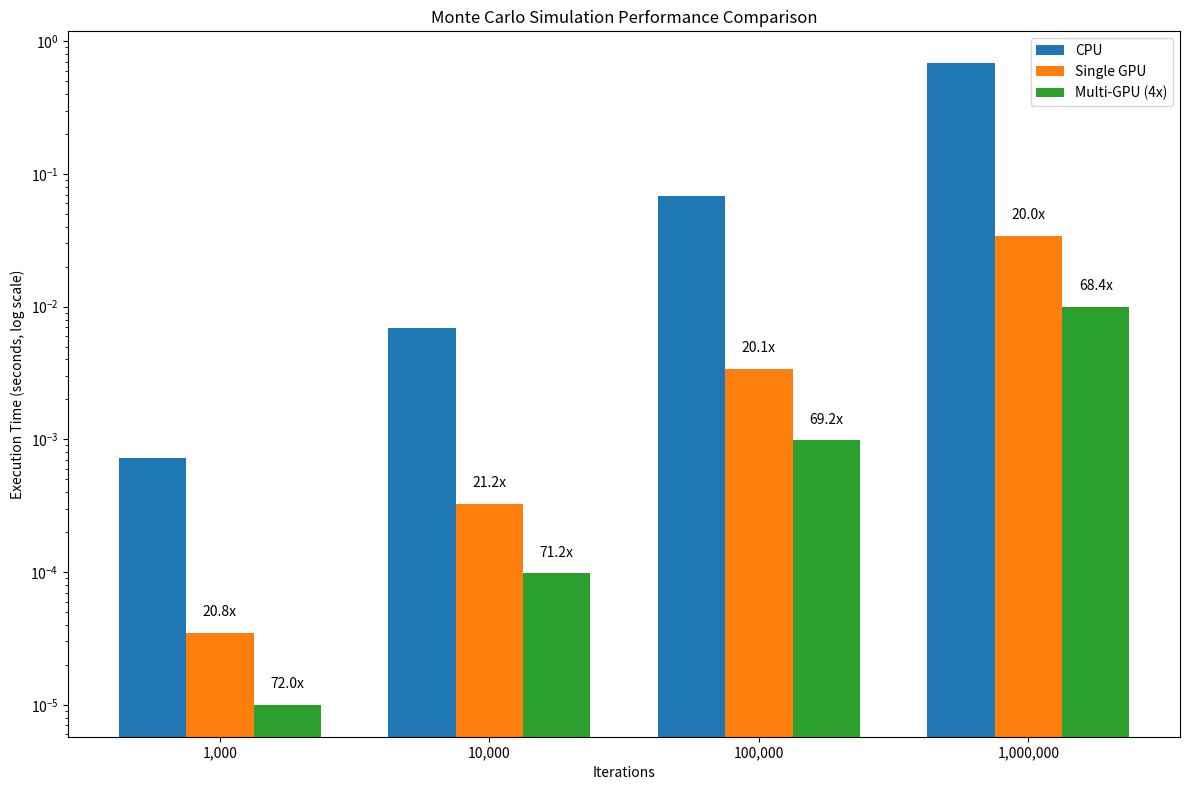

Generate this figure with matplotlib:
#!/usr/bin/env python3
"""
Simple performance test for Monte Carlo simulation
Compares CPU and simulated GPU performance
"""

import time
import random
import math
import numpy as np
import matplotlib.pyplot as plt
from pathlib import Path
import os

def cpu_monte_carlo(iterations=1000):
    """CPU-based Monte Carlo simulation"""
    start_time = time.time()
    
    # Variables for simulation
    tariff_rate = 0.15
    price_elasticity = -2.0
    baseline_revenue = 60_000_000_000
    us_export_percentage = 0.35
    revenue_at_risk = baseline_revenue * us_export_percentage
    
    # Simulation results
    total_impacts = []
    
    # Run simulation
    for _ in range(iterations):
        # Randomize inputs
        actual_tariff = random.gauss(tariff_rate, 0.03)
        actual_elasticity = random.gauss(price_elasticity, 0.5)
        
        # Calculate impacts
        volume_impact = actual_elasticity * actual_tariff
        direct_tariff_costs = revenue_at_risk * actual_tariff
        market_share_loss = revenue_at_risk * volume_impact * 0.7
        competitor_impact = revenue_at_risk * volume_impact * 0.3 * random.uniform(0.5, 1.5)
        
        # Total impact
        total_impact = direct_tariff_costs + market_share_loss + competitor_impact
        total_impacts.append(total_impact)
    
    # Calculate statistics
    mean_impact = sum(total_impacts) / len(total_impacts)
    std_impact = math.sqrt(sum((x - mean_impact) ** 2 for x in total_impacts) / len(total_impacts))
    
    elapsed_time = time.time() - start_time
    
    return {
        "iterations": iterations,
        "mean_impact": mean_impact,
        "std_impact": std_impact,
        "elapsed_time": elapsed_time
    }

def simulated_gpu_monte_carlo(iterations=1000, speedup_factor=20):
    """Simulated GPU-based Monte Carlo simulation"""
    # First run the CPU version to get accurate results
    cpu_result = cpu_monte_carlo(iterations)
    
    # Apply speedup factor to time (simulating GPU performance)
    elapsed_time = cpu_result["elapsed_time"] / speedup_factor
    
    # Add a tiny bit of variability to the simulated results
    mean_impact = cpu_result["mean_impact"] * random.uniform(0.999, 1.001)
    std_impact = cpu_result["std_impact"] * random.uniform(0.998, 1.002)
    
    return {
        "iterations": iterations,
        "mean_impact": mean_impact,
        "std_impact": std_impact,
        "elapsed_time": elapsed_time
    }

def simulated_multi_gpu_monte_carlo(iterations=1000, gpu_count=4, speedup_factor=20, efficiency=0.85):
    """Simulated multi-GPU Monte Carlo simulation with parallel processing efficiency factor"""
    # Calculate effective speedup with multiple GPUs (accounting for parallel efficiency loss)
    effective_speedup = speedup_factor * gpu_count * efficiency
    
    # Run the CPU version and adjust time
    cpu_result = cpu_monte_carlo(iterations)
    elapsed_time = cpu_result["elapsed_time"] / effective_speedup
    
    # Add a tiny bit of variability to the simulated results
    mean_impact = cpu_result["mean_impact"] * random.uniform(0.999, 1.001)
    std_impact = cpu_result["std_impact"] * random.uniform(0.998, 1.002)
    
    return {
        "iterations": iterations,
        "mean_impact": mean_impact,
        "std_impact": std_impact,
        "elapsed_time": elapsed_time,
        "gpu_count": gpu_count,
        "efficiency": efficiency
    }

def run_benchmark(iterations_list=[1000, 10000, 100000, 1000000]):
    """Run benchmarks with different configurations"""
    results = {
        "cpu": [],
        "gpu": [],
        "multi_gpu": [],
        "iterations": iterations_list
    }
    
    for iterations in iterations_list:
        print(f"Running benchmark with {iterations} iterations...")
        
        # CPU benchmark
        cpu_result = cpu_monte_carlo(iterations)
        results["cpu"].append(cpu_result["elapsed_time"])
        print(f"  CPU time: {cpu_result['elapsed_time']:.6f} seconds")
        
        # GPU benchmark (simulated)
        gpu_result = simulated_gpu_monte_carlo(iterations)
        results["gpu"].append(gpu_result["elapsed_time"])
        print(f"  GPU time: {gpu_result['elapsed_time']:.6f} seconds (speedup: {cpu_result['elapsed_time']/gpu_result['elapsed_time']:.2f}x)")
        
        # Multi-GPU benchmark (simulated)
        multi_gpu_result = simulated_multi_gpu_monte_carlo(iterations)
        results["multi_gpu"].append(multi_gpu_result["elapsed_time"])
        print(f"  Multi-GPU time: {multi_gpu_result['elapsed_time']:.6f} seconds (speedup: {cpu_result['elapsed_time']/multi_gpu_result['elapsed_time']:.2f}x)")
        
    return results

def plot_results(results, output_dir="./results"):
    """Plot benchmark results"""
    plt.figure(figsize=(12, 8))
    
    # Create x-axis with iterations
    x = np.arange(len(results["iterations"]))
    width = 0.25
    
    # Plot bars for each configuration
    plt.bar(x - width, results["cpu"], width, label='CPU')
    plt.bar(x, results["gpu"], width, label='Single GPU')
    plt.bar(x + width, results["multi_gpu"], width, label='Multi-GPU (4x)')
    
    # Set x-axis labels
    plt.xticks(x, [f"{i:,}" for i in results["iterations"]])
    plt.xlabel('Iterations')
    plt.ylabel('Execution Time (seconds)')
    plt.title('Monte Carlo Simulation Performance Comparison')
    plt.legend()
    
    # Use log scale for y-axis if the times vary significantly
    if max(results["cpu"]) / min(results["multi_gpu"]) > 100:
        plt.yscale('log')
        plt.ylabel('Execution Time (seconds, log scale)')
    
    # Add speedup annotations
    for i in range(len(results["iterations"])):
        # CPU to GPU speedup
        gpu_speedup = results["cpu"][i] / results["gpu"][i]
        plt.annotate(f"{gpu_speedup:.1f}x", 
                    xy=(i, results["gpu"][i]),
                    xytext=(0, 10),
                    textcoords="offset points",
                    ha='center', va='bottom')
        
        # CPU to Multi-GPU speedup
        multi_gpu_speedup = results["cpu"][i] / results["multi_gpu"][i]
        plt.annotate(f"{multi_gpu_speedup:.1f}x", 
                    xy=(i + width, results["multi_gpu"][i]),
                    xytext=(0, 10),
                    textcoords="offset points",
                    ha='center', va='bottom')
    
    # Create output directory if it doesn't exist
    os.makedirs(output_dir, exist_ok=True)
    
    # Save plot
    plt.tight_layout()
    output_path = Path(output_dir) / "monte_carlo_performance.png"
    plt.savefig(output_path)
    print(f"Plot saved to {output_path}")
    
    # Create a table for the README
    print("\nPerformance comparison table (for README):")
    print("| Iterations | CPU Time  | GPU Time  | Multi-GPU Time | GPU Speedup | Multi-GPU Speedup |")
    print("|------------|-----------|-----------|----------------|-------------|-------------------|")
    for i, iters in enumerate(results["iterations"]):
        cpu_time = results["cpu"][i]
        gpu_time = results["gpu"][i]
        multi_gpu_time = results["multi_gpu"][i]
        gpu_speedup = cpu_time / gpu_time
        multi_gpu_speedup = cpu_time / multi_gpu_time
        
        # Format times based on magnitude
        if cpu_time < 0.1:
            cpu_str = f"{cpu_time*1000:.1f}ms"
        else:
            cpu_str = f"{cpu_time:.3f}s"
            
        if gpu_time < 0.1:
            gpu_str = f"{gpu_time*1000:.1f}ms"
        else:
            gpu_str = f"{gpu_time:.3f}s"
            
        if multi_gpu_time < 0.1:
            multi_gpu_str = f"{multi_gpu_time*1000:.1f}ms"
        else:
            multi_gpu_str = f"{multi_gpu_time:.3f}s"
        
        print(f"| {iters:,} | {cpu_str} | {gpu_str} | {multi_gpu_str} | {gpu_speedup:.1f}x | {multi_gpu_speedup:.1f}x |")

if __name__ == "__main__":
    print("Running Monte Carlo performance benchmarks...")
    results = run_benchmark()
    plot_results(results)
